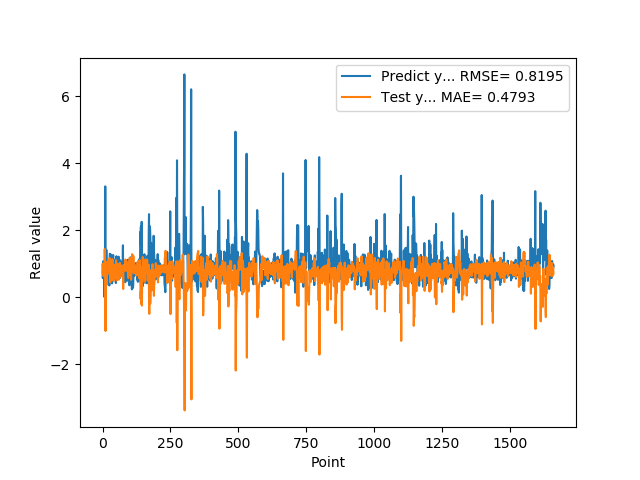

The table this chart was drawn from, first rows:
9.743152856830000763e-01, 7.681189987817191867e-01
5.654720067979999154e-01, 6.882366613480985773e-01
7.307389974590000614e-01, 9.948317420165244673e-01
1.074290990829999792e+00, 8.984994415929873357e-01
9.521890282630000035e-01, 6.224756998640493810e-01
9.879170060160000766e-01, 6.900633224890618811e-01
1.011654973029999960e+00, 6.716214921316876474e-01
0.000000000000000000e+00, 6.508935655225617234e-01
7.643579840659999736e-01, 1.434335368349268336e+00
7.788103222849999119e-01, 9.206427347547191387e-01
3.306220054629999794e+00, 8.459228952161507165e-01
1.055441975589999970e+00, -1.014788933324788145e+00
7.543110251430000801e-01, 4.926242145541543938e-01
7.915459871289999283e-01, 8.431669860770968361e-01
1.409499049189999909e+00, 8.369040598245799378e-01
8.875439763070001042e-01, 3.641717669240228106e-01
6.401469707490000660e-01, 7.165200294541173021e-01
5.082880258560000808e-01, 9.434761074809387971e-01
8.640019893649999450e-01, 1.064544268410576588e+00
5.725920200349999822e-01, 8.007081539596920816e-01
8.469420075419999971e-01, 9.974864661941045263e-01
9.181020259860001032e-01, 8.086150262199574001e-01
7.976629734039999420e-01, 7.328074914902368286e-01
9.608020186419998776e-01, 8.198449140365274834e-01
9.555831551549999192e-01, 7.038876165033207677e-01
3.470349907879999862e-01, 6.956849931633909412e-01
9.546210169789999256e-01, 1.166022775704696368e+00
1.293938040730000072e+00, 7.446362606549624674e-01
5.251880288119999962e-01, 4.390756015041851201e-01
4.773890078070000542e-01, 1.003541433495946711e+00
1.275226235389999907e+00, 1.097705510492916314e+00
8.723750114439999814e-01, 4.901971755494806682e-01
8.355640172959999390e-01, 7.371328381430967136e-01
7.321749925609999377e-01, 7.941461685546576943e-01
7.640249729160000225e-01, 8.763920387809802648e-01
4.072830080990000323e-01, 8.597701527660286391e-01
4.752210080619999610e-01, 1.133435050190668258e+00
8.781340122220000488e-01, 1.109029326828091744e+00
7.414129972460000717e-01, 7.925658335150066458e-01
1.258002042770000051e+00, 8.660817646889935606e-01
1.069700956339999953e+00, 4.822792923750794380e-01
7.274609804150000691e-01, 5.875909360142562710e-01
7.892770171170000459e-01, 8.628168427976182775e-01
6.237750053410000550e-01, 8.407172219876675179e-01
6.914690136910000007e-01, 9.635385812978041198e-01
8.557710051540000640e-01, 9.241249614124394940e-01
7.093830108640000187e-01, 7.924615750309159656e-01
1.014547944070000041e+00, 8.924298101726308996e-01
1.115731000900000103e+00, 6.696449886460201784e-01
4.182830154900000208e-01, 5.697199082523943803e-01
1.002280950550000105e+00, 1.098948940255147555e+00
1.218860983849999968e+00, 7.023158853906902310e-01
1.143296003339999922e+00, 4.923731182232383707e-01
6.528189778330000248e-01, 5.343307576052478414e-01
6.746559739110000731e-01, 9.151647909005059534e-01
6.009536385540000802e-01, 9.348056141552314457e-01
6.694570183749999348e-01, 9.900370737135064658e-01
6.538079977039999990e-01, 9.429154966036548124e-01
7.814120054240000224e-01, 9.495934995274396551e-01
1.206303954120000022e+00, 8.525023663975236365e-01
8.469259738919999725e-01, 5.183416078657324677e-01
... 1,599 more rows
